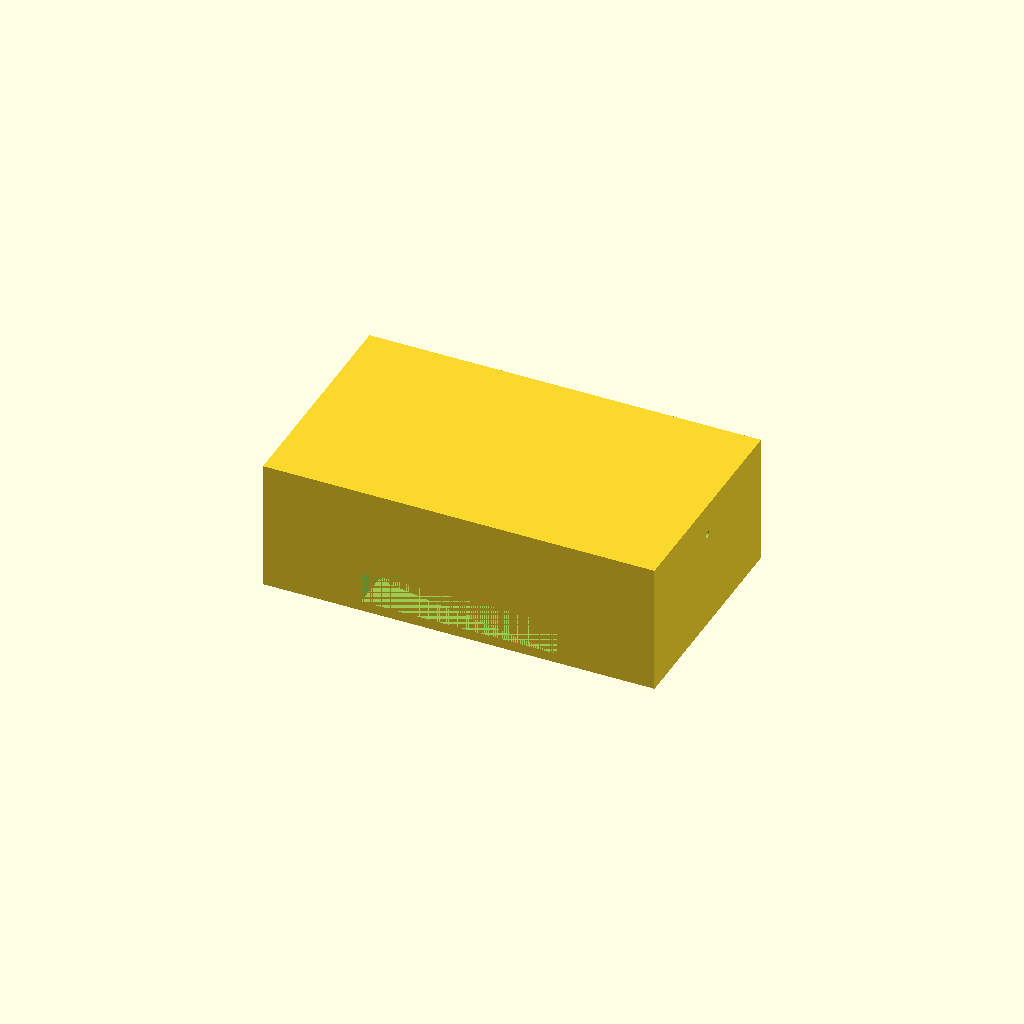
Cell 1 — every parameter at its default value.
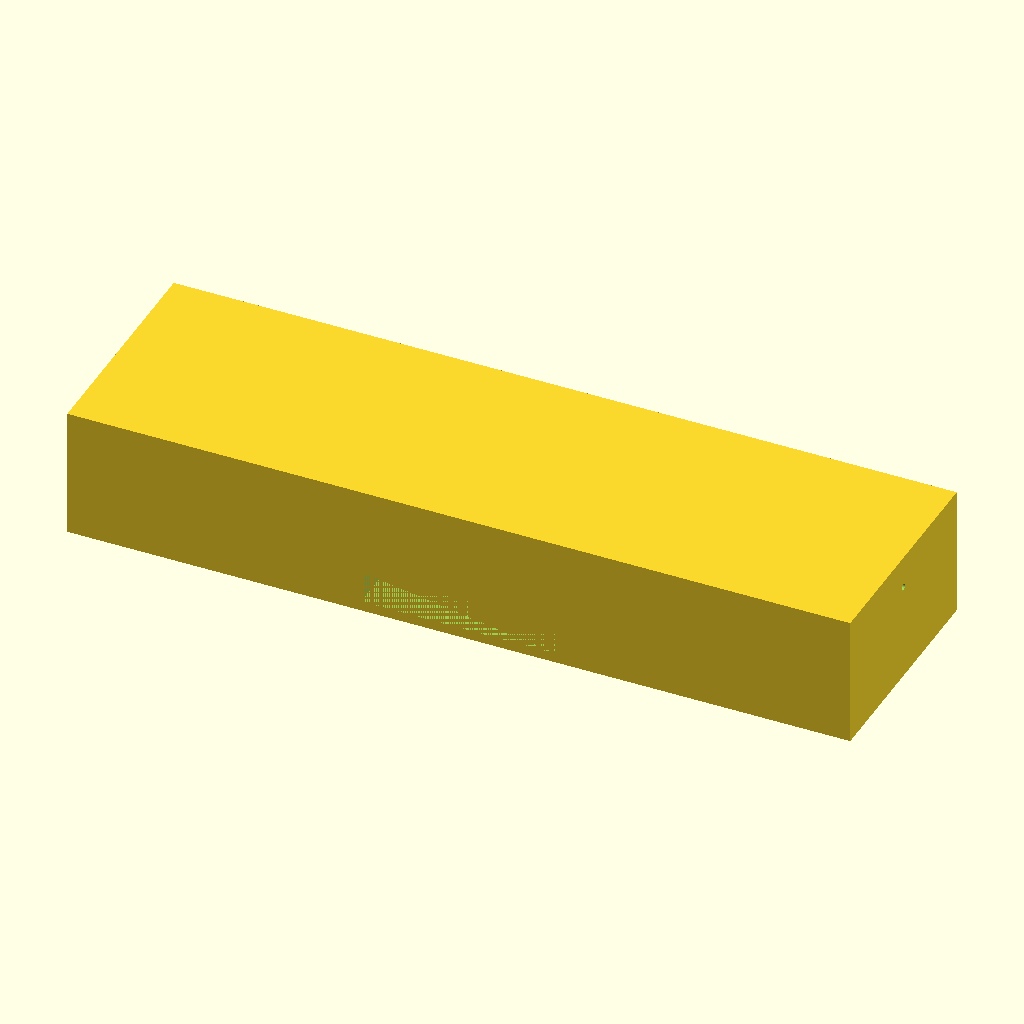
Cell 2: outer_x = 240 (everything else at default).
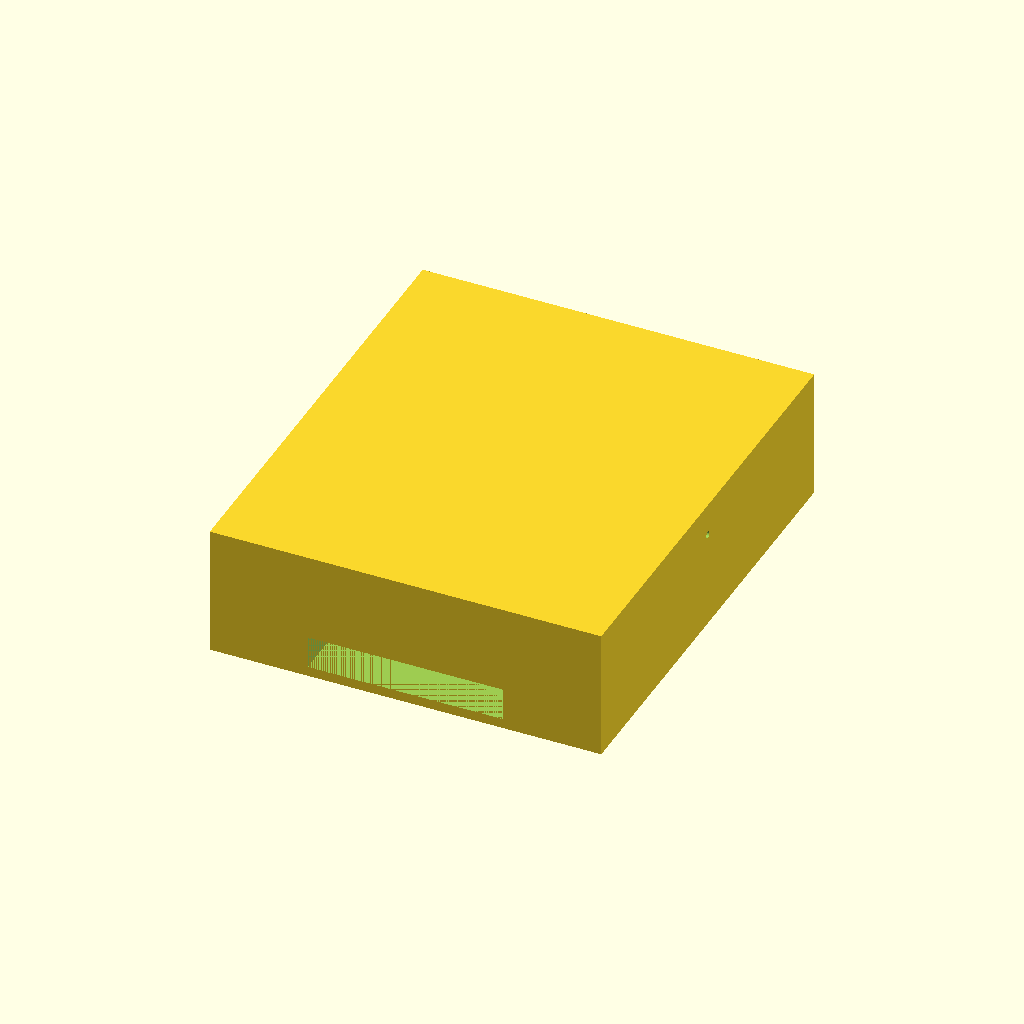
Cell 3: the same model with outer_y = 140.
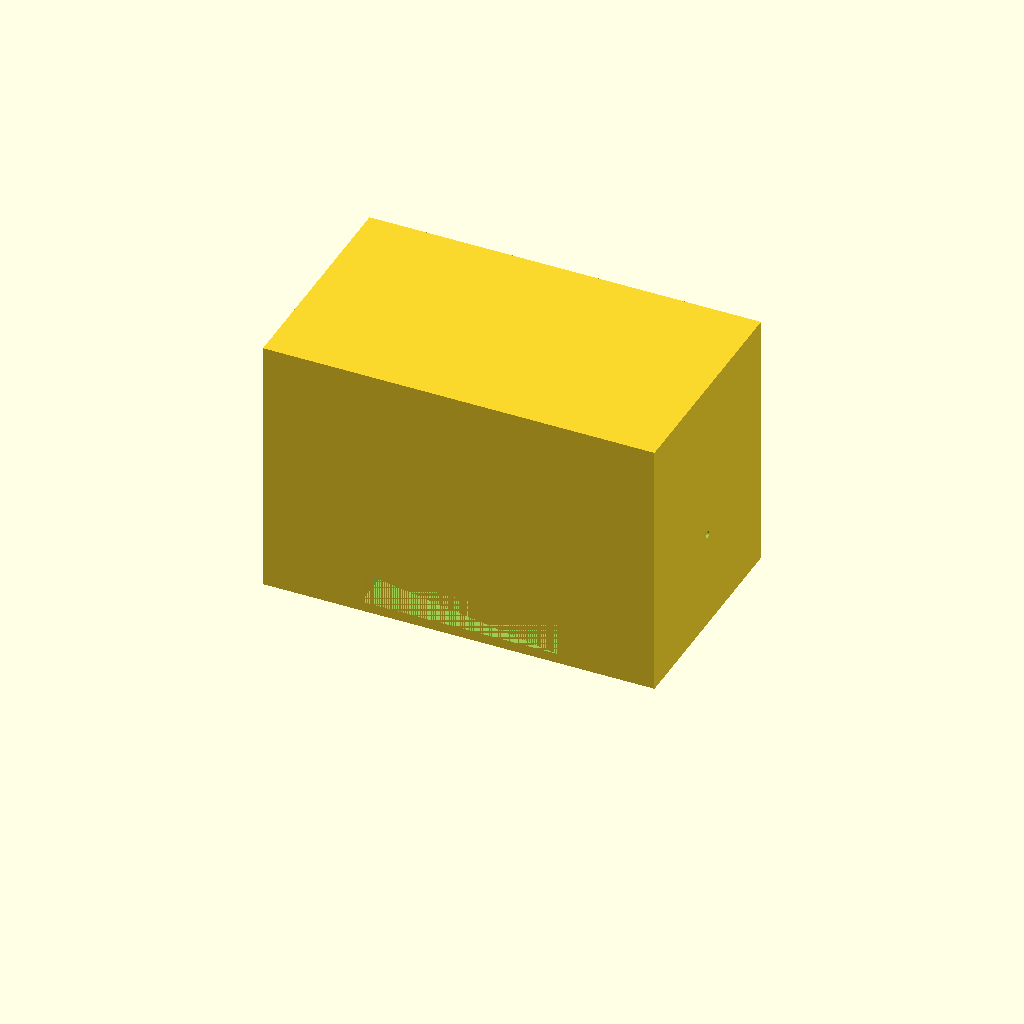
Cell 4: outer_z = 80 (everything else at default).
One fixed orthographic camera (rotation 55°, 0°, 25°; colour scheme Cornfield) for every cell.
The OpenSCAD source (bench/results/gpu-v10-g7/code/scadcoder-v10/mini_gel_tank_s1_a0.scad):
// Mini horizontal gel-electrophoresis box - buffer tank
// Print orientation: tank resting on XY plane, open top facing +Z

// ---------- Parameters ----------
outer_x      = 120;   // outer length in X (mm)
outer_y      = 70;    // outer width in Y (mm)
outer_z      = 40;    // outer height in Z (mm)
wall         = 3;     // wall thickness (mm)
floor        = 3;     // floor thickness (mm)
platform_x   = 60;    // platform length in X (mm)
platform_y   = outer_y; // platform spans full inner width (mm)
platform_top = 13;    // platform top height above outer bottom (mm)
hole_d       = 2;     // electrode hole diameter (mm)
hole_y       = 0;     // electrode hole Y position (mm)
hole_z       = 30;    // electrode hole Z position (mm)
eps          = 0.5;   // cutter overshoot past faces (mm)

$fn = 64;

// ---------- Derived ----------
inner_x = outer_x - 2 * wall;   // 114 mm
inner_z = outer_z - floor;      // 37 mm (floor at z = 0..3)

// ---------- Model ----------
difference() {
    // Tank body (solid floor, open top)
    translate([-outer_x / 2, -outer_y / 2, 0])
        cube([outer_x, outer_y, outer_z]);

    // Raised platform for gel tray, centred in X
    translate([-platform_x / 2, -platform_y / 2, floor])
        cube([platform_x, platform_y, platform_top - floor]);

    // Horizontal electrode holes through each end wall along X
    for (sx = [-1, 1])
        translate([sx > 0 ? outer_x / 2 - eps : -outer_x / 2 - eps,
                   hole_y, hole_z])
            rotate([0, 90, 0])
                cylinder(d = hole_d, h = outer_x + 2 * eps);
}
Customizer parameters (derived from the source; name, type, default, range or options):
outer_x: number, default 120
outer_y: number, default 70
outer_z: number, default 40
wall: number, default 3
floor: number, default 3
platform_x: number, default 60
platform_top: number, default 13
hole_d: number, default 2
hole_y: number, default 0
hole_z: number, default 30
eps: number, default 0.5
